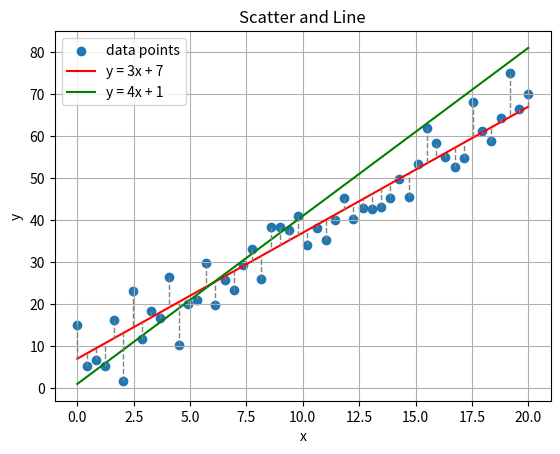
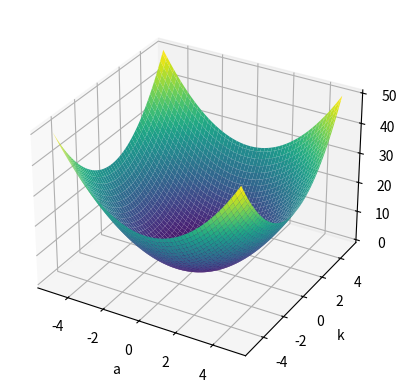

Recreate these plots in Python, in order.
# Numpy is a math library
import numpy as np
# Pandas is a data manipulation library
import pandas as pd
# Matplotlib is a graphing library
import matplotlib.pyplot as plt
# Math is Python's math library
import math

# Set seed for experiment reproducibility
seed = 1
np.random.seed(seed)

x = np.linspace(0, 20, 50)
y_points = 3 * x + 7 + np.random.randn(50) * 5
y_line_1 = 3 * x + 7
y_line_2 = 4 * x + 1
y_line_3 = 3 * x + 2

plt.scatter(x, y_points, label='data points')
plt.plot(x, y_line_1, color='red', label='y = 3x + 7')
plt.plot(x, y_line_2, color='green', label='y = 4x + 1')
# plt.plot(x, y_line_3, color='yellow', label='y_3 = 3x + 2')

for i in range(len(x)):
    plt.plot([x[i], x[i]], [y_points[i], y_line_1[i]], color='gray', linestyle='--', linewidth=1)

# for i in range(len(x)):
#     plt.plot([x[i], x[i]], [y_points[i], y_line_2[i]], color='green', linestyle='--', linewidth=1)

plt.xlabel("x")
plt.ylabel("y")
plt.title("Scatter and Line")
plt.legend()
plt.grid(True)
plt.show()

x = np.linspace(-5, 5, 100)
y = np.linspace(-5, 5, 100)
X, Y = np.meshgrid(x, y)
Z = X**2 + Y**2

fig = plt.figure()
ax = fig.add_subplot(111, projection='3d')
ax.plot_surface(X, Y, Z, cmap='viridis')

ax.set_xlabel('a')
ax.set_ylabel('k')
ax.set_zlabel('z')
# ax.set_title('z = x^2 + y^2')

plt.show()
